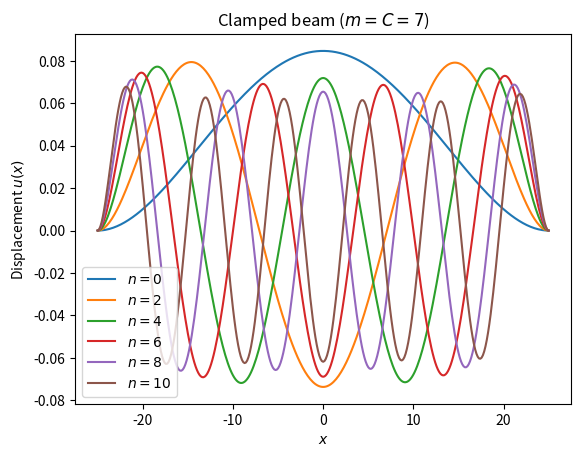
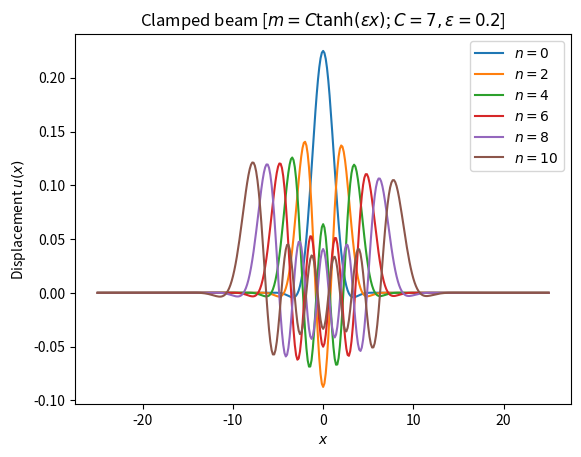
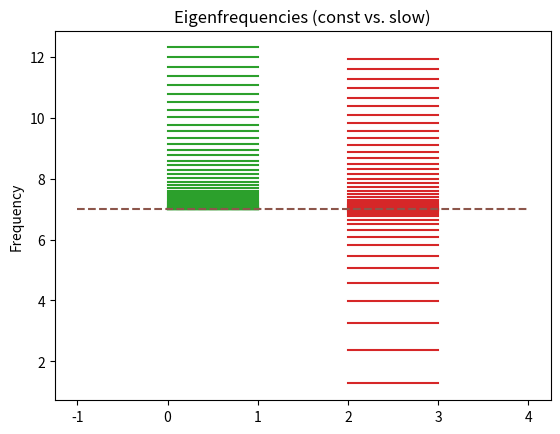

Write the Python code that produced these figures, in order.
"""Clamped beam with varying curvature using finite elements."""

import matplotlib.pyplot as plt
import numpy as np
import scipy.linalg as linalg

E = 1.  # elastic modulus
I = 1.  # moment of area
mu = 1.  # mass/length
L = 50.  # total length

N = 350  # number of elements
nodes = N + 1  # number of nodes
h = L / N  # length of beam element
x = np.arange(-L / 2, L/2 + h, h)

# See 44m:44s of https://www.youtube.com/watch?v=RFH6i8ER284 for the
# definition of the element stiffness/mass matrices.
K_e = E * I / h**3 * np.array([[12, 6 * h, -12, 6 * h], [6 * h, 4 * h**2, -6 * h, 2 * h**2],
                               [-12, -6 * h, 12, -6 * h], [6 * h, 2 * h**2, -6 * h, 4 * h**2]])
A_e = h / 420 * np.array([[156, 22 * h, 54, -13 * h], [22 * h, 4 * h**2, -13 * h, -3 * h**2],
                          [54, 13 * h, 156, -22 * h], [-13 * h, -3 * h**2, -22 * h, 4 * h**2]])

M_e = mu * A_e

# Middle point of each element.
x_mid = 0.5 * (x[:-1] + x[1:])

def eigen(m2):
    """Find eigenmodes and frequencies."""
    K = np.zeros((2 * (N+1), 2 * (N+1)))
    M = np.zeros((2 * (N+1), 2 * (N+1)))

    # Assemble global stiffness/mass matrix.
    for i in range(1, N + 1):
        K[2 * (i-1):2 * (i-1) + 4][:, 2 * (i-1):2 * (i-1) + 4] += K_e + m2[i - 1] * A_e
        M[2 * (i-1):2 * (i-1) + 4][:, 2 * (i-1):2 * (i-1) + 4] += M_e

    # Clamped-clamped BCs.
    K = np.delete(K, [2*nodes - 2, 2*nodes - 1], 0)
    K = np.delete(K, [2*nodes - 2, 2*nodes - 1], 1)
    K = np.delete(K, [0, 1], 0)
    K = np.delete(K, [0, 1], 1)
    M = np.delete(M, [2*nodes - 2, 2*nodes - 1], 0)
    M = np.delete(M, [2*nodes - 2, 2*nodes - 1], 1)
    M = np.delete(M, [0, 1], 0)
    M = np.delete(M, [0, 1], 1)

    # Find eigenvalues and eigenvectors.
    freqs, modes = linalg.eig(K, M)
    i = np.argsort(freqs)
    # The freqs matrix has to be transposed before sorting.
    return modes.T[i].real, np.sqrt(freqs[i].real)

# Constant curvature.
C = 7
m2_const = [C**2] * N
modes_const, freqs_const = eigen(m2_const)

for i in range(0, 11, 2):
    u = np.hstack([0., modes_const[i][0:2*nodes - 5:2], 0.])
    u = np.sign(u.mean()) * u
    plt.plot(x, u, label="$n = {}$".format(i))

plt.title(r"Clamped beam ($m = C = {}$)".format(C))
plt.xlabel(r"$x$")
plt.ylabel(r"Displacement $u(x)$")
plt.legend()
plt.savefig("clamped_m2_const.png")

# Slowly varying "curvature".
# Value of curvature at each element.
eps = 0.2
m2_slow = C**2 * np.tanh(eps * x_mid)**2
modes_slow, freqs_slow = eigen(m2_slow)

plt.figure()
for i in range(0, 11, 2):
    u = np.hstack([0., modes_slow[i][0:2*nodes - 5:2], 0.])
    u = np.sign(u.mean()) * u
    plt.plot(x, u, label="$n = {}$".format(i))

plt.title(r"Clamped beam [$m = C\tanh(\epsilon x)$; $C = {}, \epsilon = {}$]".format(C, eps))
plt.xlabel(r"$x$")
plt.ylabel(r"Displacement $u(x)$")
plt.legend(loc="upper right")
plt.savefig("clamped_m2_slow.png")

# Compare frequencies.
plt.figure()
for f in freqs_const[:50]:
    plt.plot([0, 1], [f, f], "C2-")

for f in freqs_slow[:50]:
    plt.plot([2, 3], [f, f], "C3-")

plt.plot([-1, 4], [C, C], "C5--")

plt.title(r"Eigenfrequencies (const vs. slow)")
plt.ylabel(r"Frequency")
plt.savefig("clamped_m2_compare.png")
plt.show()
